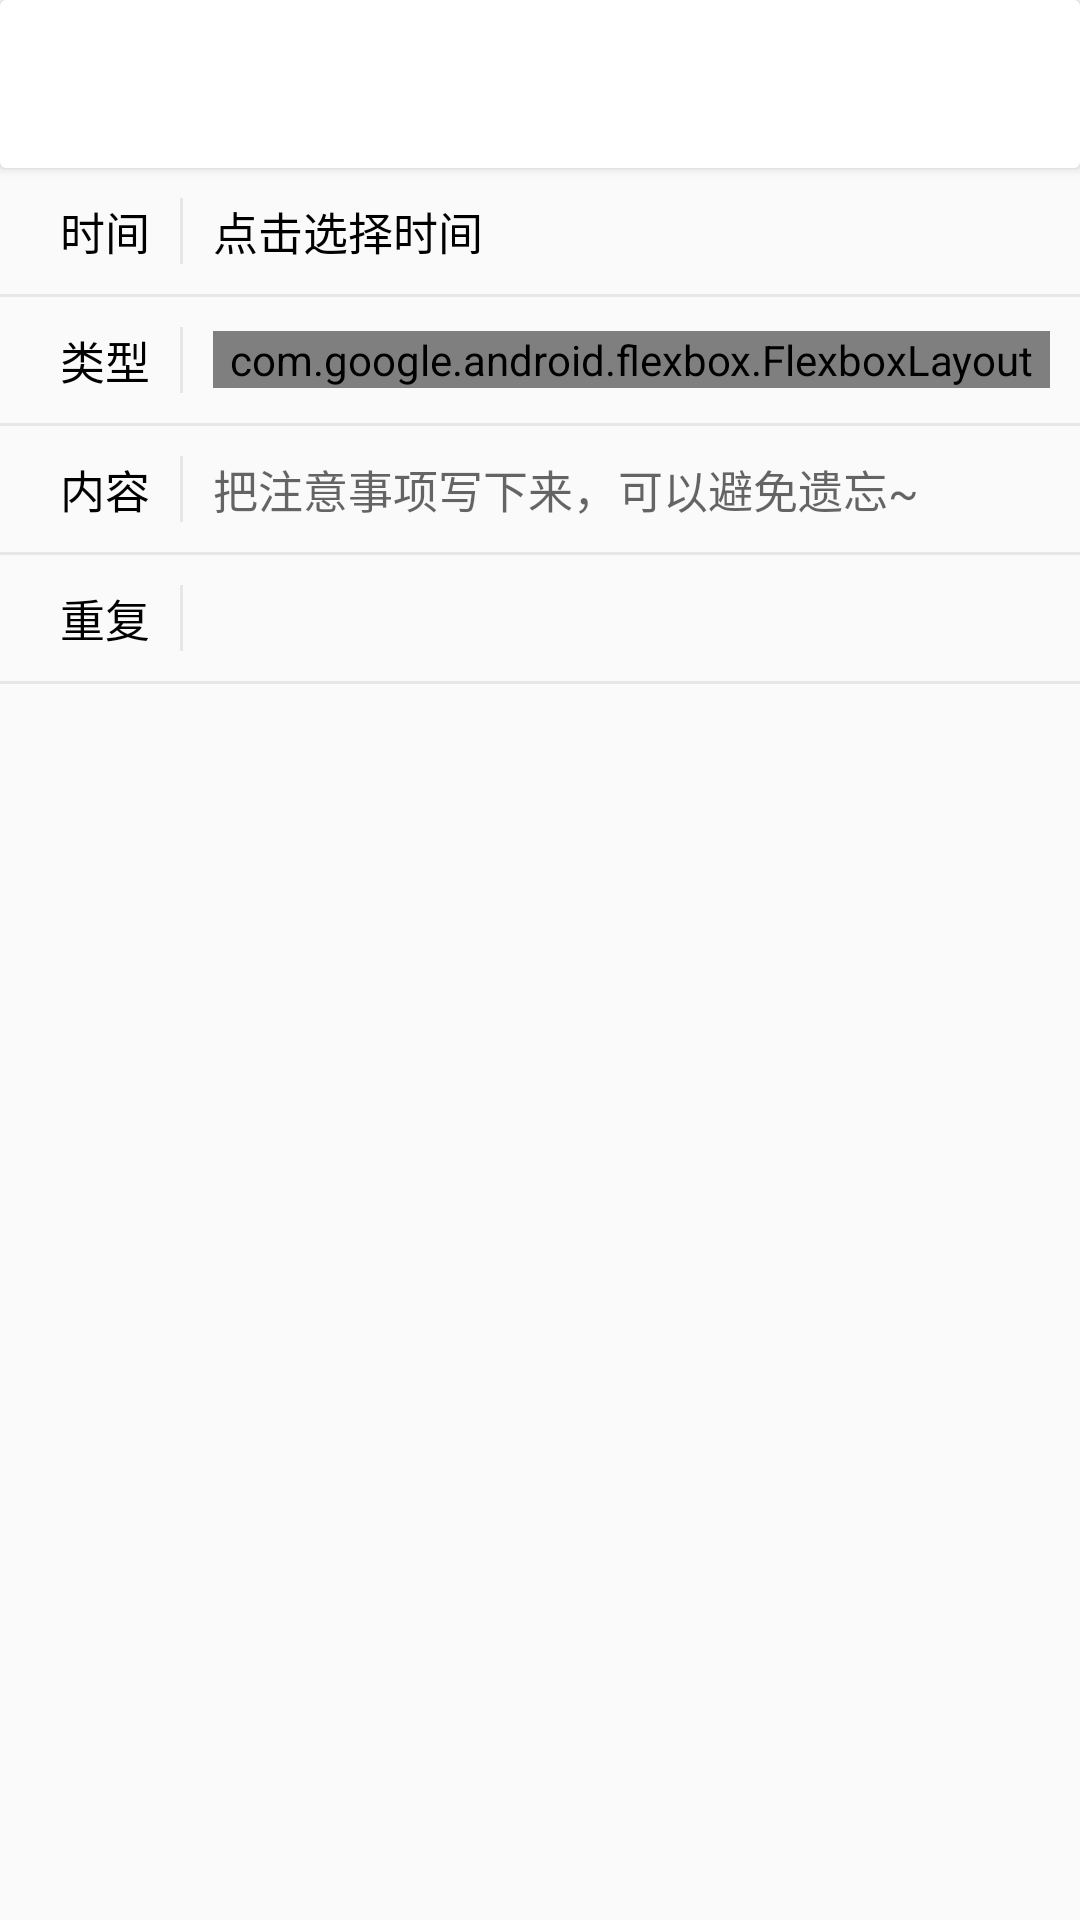

Layout XML and referenced resources for this Android screen:
<!-- AndroidManifest.xml: application theme AppTheme -->
<!-- res/layout/activity_reminder_detail.xml -->
<?xml version="1.0" encoding="utf-8"?>
<ScrollView
    android:layout_height="match_parent"
    android:layout_width="match_parent"
    xmlns:android="http://schemas.android.com/apk/res/android"
    xmlns:tools="http://schemas.android.com/tools"
    xmlns:app="http://schemas.android.com/apk/res-auto">
    <LinearLayout
        android:layout_width="match_parent"
        android:layout_height="match_parent"
        android:orientation="vertical"
        tools:context=".Me.activity.ReminderDetailActivity">
        <include layout="@layout/toolbar"/>

        <LinearLayout
            android:layout_width="match_parent"
            android:layout_height="wrap_content"
            android:orientation="horizontal"
            android:padding="10dp"
            android:gravity="center">
            <TextView
                android:layout_width="wrap_content"
                android:layout_height="wrap_content"
                android:text="@string/time"
                android:textColor="@color/black"
                android:textSize="15sp"
                android:paddingLeft="10dp"
                android:paddingRight="10dp"/>

            <View style="@style/MeVerticalDividerStyle"/>

            <TextView
                android:id="@+id/time"
                android:layout_width="match_parent"
                android:layout_height="wrap_content"
                android:layout_marginLeft="10dp"
                android:textSize="15sp"
                android:text="@string/choose_time"/>
        </LinearLayout>

        <View style="@style/MeDividerStyle"/>

        <LinearLayout
            android:layout_width="match_parent"
            android:layout_height="wrap_content"
            android:orientation="horizontal"
            android:padding="10dp"
            android:gravity="center">
            <TextView
                android:layout_width="wrap_content"
                android:layout_height="wrap_content"
                android:text="@string/type"
                android:textColor="@color/black"
                android:textSize="15sp"
                android:paddingLeft="10dp"
                android:paddingRight="10dp"/>
            <View style="@style/MeVerticalDividerStyle"/>
            <com.google.android.flexbox.FlexboxLayout
                android:id="@+id/type"
                android:layout_width="match_parent"
                android:layout_height="wrap_content"
                android:layout_marginLeft="10dp"
                app:flexWrap="wrap"
                app:flexDirection="row"
                app:justifyContent="flex_start"
                app:alignItems="flex_start"/>
        </LinearLayout>

        <View style="@style/MeDividerStyle"/>

        <LinearLayout
            android:layout_width="match_parent"
            android:layout_height="wrap_content"
            android:orientation="horizontal"
            android:padding="10dp"
            android:gravity="center"
            android:focusable="true"
            android:focusableInTouchMode="true">
            <TextView
                android:layout_width="wrap_content"
                android:layout_height="wrap_content"
                android:text="@string/remark"
                android:textColor="@color/black"
                android:textSize="15sp"
                android:paddingLeft="10dp"
                android:paddingRight="10dp"/>
            <View style="@style/MeVerticalDividerStyle"/>
            <EditText
                android:id="@+id/remark"
                android:layout_width="match_parent"
                android:layout_height="wrap_content"
                android:layout_marginLeft="10dp"
                android:hint="@string/remark_hint"
                android:textSize="15sp"
                android:background="@null"/>
        </LinearLayout>

        <View style="@style/MeDividerStyle"/>

        <LinearLayout
            android:layout_width="match_parent"
            android:layout_height="wrap_content"
            android:gravity="center"
            android:orientation="horizontal"
            android:padding="10dp">

            <TextView
                android:layout_width="wrap_content"
                android:layout_height="wrap_content"
                android:paddingLeft="10dp"
                android:paddingRight="10dp"
                android:text="@string/recycler"
                android:textColor="@color/black"
                android:textSize="15sp" />
            <View style="@style/MeVerticalDividerStyle"/>
            <android.support.v7.widget.RecyclerView
                android:id="@+id/recycle"
                android:layout_width="match_parent"
                android:layout_height="wrap_content"
                android:layout_margin="10dp" />
        </LinearLayout>

        <View style="@style/MeDividerStyle"/>

    </LinearLayout>
</ScrollView>
<!-- res/layout/toolbar.xml (included above) -->
<?xml version="1.0" encoding="utf-8"?>
<android.support.v7.widget.CardView
    xmlns:android="http://schemas.android.com/apk/res/android"
    android:layout_width="match_parent"
    android:layout_height="wrap_content">
    <android.support.v7.widget.Toolbar
        android:id="@+id/toolbar"
        android:layout_width="match_parent"
        android:layout_height="?attr/actionBarSize"
        android:background="@color/alphaWhite"/>
</android.support.v7.widget.CardView>
<!-- resources referenced by this layout -->
<resources>
  <color name="alphaWhite">#50ffffff</color>
  <string name="choose_time">点击选择时间</string>
  <string name="recycler">重复</string>
  <string name="remark">内容</string>
  <string name="remark_hint">把注意事项写下来，可以避免遗忘~</string>
  <string name="time">时间</string>
  <string name="type">类型</string>
  <style name="MeDividerStyle">
          <item name="android:layout_width">match_parent</item>
          <item name="android:layout_height">1dp</item>
          <item name="android:background">@color/transparent_divider</item>
          <item name="android:paddingLeft">10dp</item>
          <item name="android:paddingRight">10dp</item>
      </style>
  <style name="MeVerticalDividerStyle">
          <item name="android:layout_width">1dp</item>
          <item name="android:layout_height">match_parent</item>
          <item name="android:background">@color/transparent_divider</item>
          <item name="android:paddingLeft">10dp</item>
          <item name="android:paddingRight">10dp</item>
      </style>
  <style name="AppTheme" parent="Theme.AppCompat.Light.NoActionBar">
          
          <item name="colorPrimary">@color/colorPrimary</item>
          <item name="colorPrimaryDark">@color/colorPrimaryDark</item>
          <item name="colorAccent">@color/colorAccent</item>
          <item name="android:textColor">@color/textColor</item>
      </style>
  <color name="transparent_divider">#50BDBDBD</color>
  <color name="colorPrimary">#ffffff</color>
  <color name="colorPrimaryDark">#f5f5f5</color>
  <color name="colorAccent">#FF7F00</color>
  <color name="textColor">#000000</color>
  <!-- not gathered from this repository: default colours our renderer supplied (Android Studio template values) -->
  <color name="black">#FF000000</color>
</resources>
